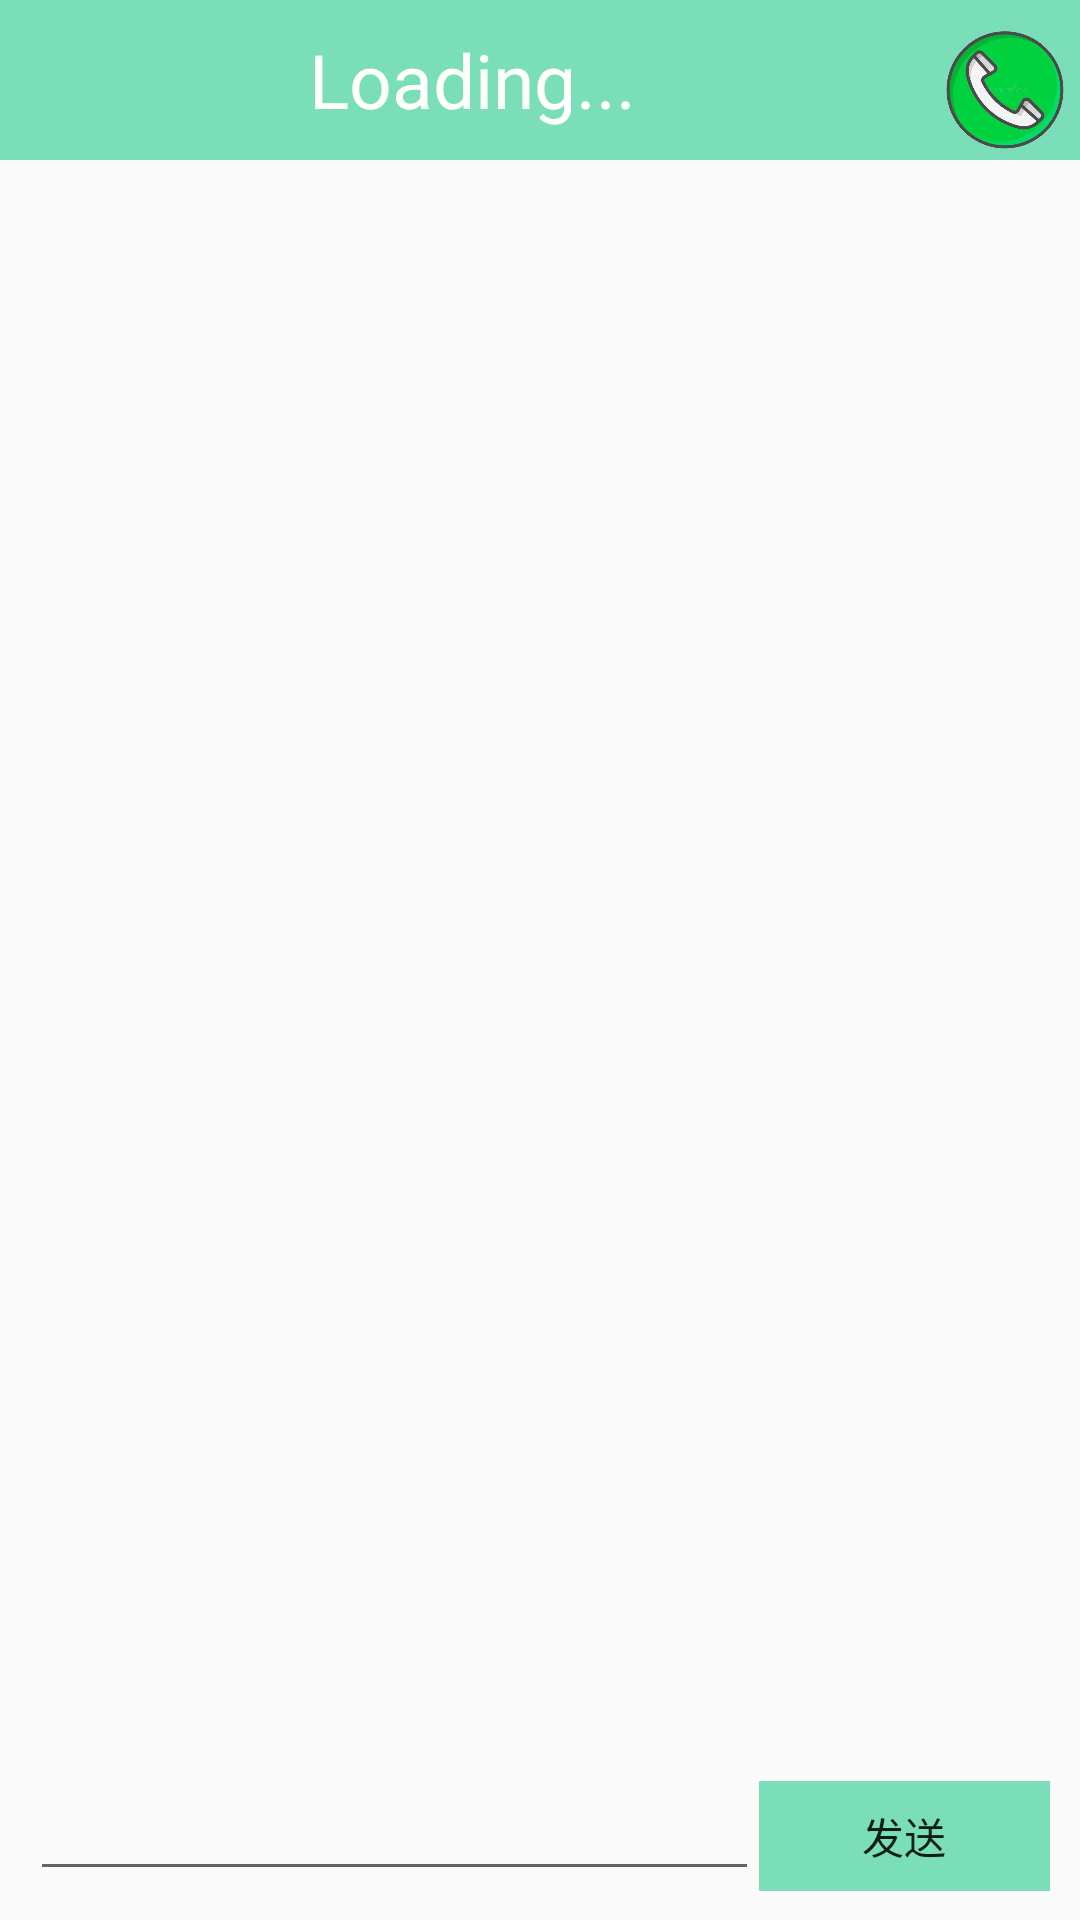

Write the Android layout XML for this screen, with the resource values it uses.
<!-- AndroidManifest.xml: activity theme Theme.AppCompat.Light.NoActionBar -->
<!-- res/layout/activity_chat.xml -->
<?xml version="1.0" encoding="utf-8"?>
<LinearLayout xmlns:android="http://schemas.android.com/apk/res/android"
              android:layout_width="match_parent"
              android:layout_height="match_parent"
              android:orientation="vertical"
>

    <LinearLayout
            android:orientation="horizontal"
            android:layout_width="match_parent"
            android:layout_height="match_parent"
            android:layout_weight="0.094"
            android:background="#7adfb8"
    >
        <TextView
                android:text="Loading..."
                android:layout_width="match_parent"
                android:layout_height="match_parent"
                android:id="@+id/remote_name"
                android:gravity="center"
                android:layout_weight="0.01"
                android:textColor="#ffffff"
                android:textSize="25sp"

        />
        <ImageButton
                android:layout_width="40dp"
                android:layout_height="40dp"
                android:background="@drawable/answer2"
                android:id="@+id/call"
                android:layout_marginTop="10dp"
                android:layout_marginRight="5dp"
        />
    </LinearLayout>
    <LinearLayout
            android:orientation="vertical"
            android:layout_width="match_parent"
            android:layout_height="match_parent"
            android:layout_weight="0.016"
            android:paddingLeft="10dp"
            android:paddingRight="10dp"
    >
        <androidx.recyclerview.widget.RecyclerView
                android:layout_width="match_parent"
                android:layout_height="match_parent" android:id="@+id/chat_recyclerview" android:layout_weight="0.11"/>
    </LinearLayout>
    <LinearLayout
            android:orientation="horizontal"
            android:layout_width="match_parent"
            android:layout_height="match_parent"
            android:paddingLeft="10dp"
            android:paddingRight="10dp"
            android:paddingBottom="10dp"
            android:layout_weight="0.095">
        <LinearLayout
                android:orientation="horizontal"
                android:layout_width="match_parent"
                android:layout_height="match_parent" android:layout_weight="0.2">
            <EditText
                    android:layout_width="match_parent"
                    android:layout_height="wrap_content"
                    android:inputType="textPersonName"
                    android:ems="10"
                    android:id="@+id/chat_editText"
                    android:layout_gravity="bottom"
            />
        </LinearLayout>
        <LinearLayout
                android:orientation="horizontal"
                android:layout_width="match_parent"
                android:layout_height="match_parent"
                android:layout_weight="0.5"
                android:gravity="center_horizontal"
        >
            <Button
                    android:text="发送"
                    android:layout_width="match_parent"
                    android:layout_height="match_parent"
                    android:id="@+id/send_button"
                    android:background="#7adfb8"

                    android:layout_gravity="bottom"
            />
        </LinearLayout>
    </LinearLayout>

</LinearLayout>
<!-- resources referenced by this layout -->
<resources>
  <!-- drawable answer2: png bitmap (drawable, 184414 bytes) -->
</resources>
